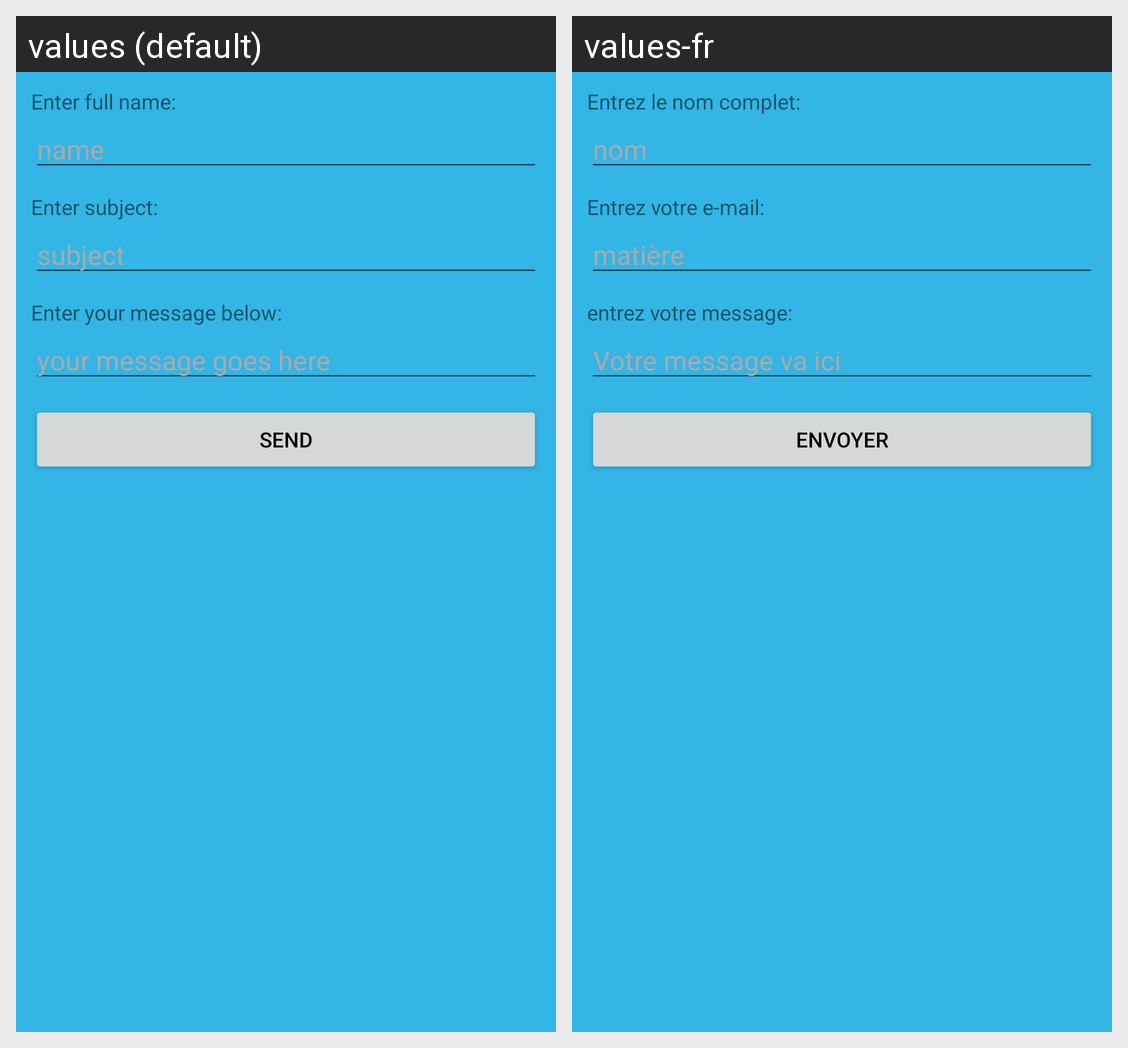

Strings drawn on this Android screen and how each of the app's shown locales translates them:
Android screen res/layout/activity_contact.xml rendered under 2 locales, left to right: values (default), values-fr. Device: Nexus 5 (rendered at 1080×1920; each locale shown at half size, 540×960, under a caption strip naming it); theme Theme.AppCompat.Light.NoActionBar.
Strings drawn on this screen, with the default value and each locale's value (text and hints the layout hard-codes, and strings that could not be matched under every locale, appear in the picture but are not listed):

contact_NameTextView
  values: Enter full name:
  values-fr: Entrez le nom complet:

contact_NameEditText
  values: name
  values-fr: nom

contact_SubjectTextView
  values: Enter subject:
  values-fr: Entrez votre e-mail:

contact_SubjectEditText
  values: subject
  values-fr: matière

contact_MessageTextView
  values: Enter your message below:
  values-fr: entrez votre message:

contact_MessageEditText
  values: your message goes here
  values-fr: Votre message va ici

contact_SendEmailButton
  values: SEND
  values-fr: ENVOYER
